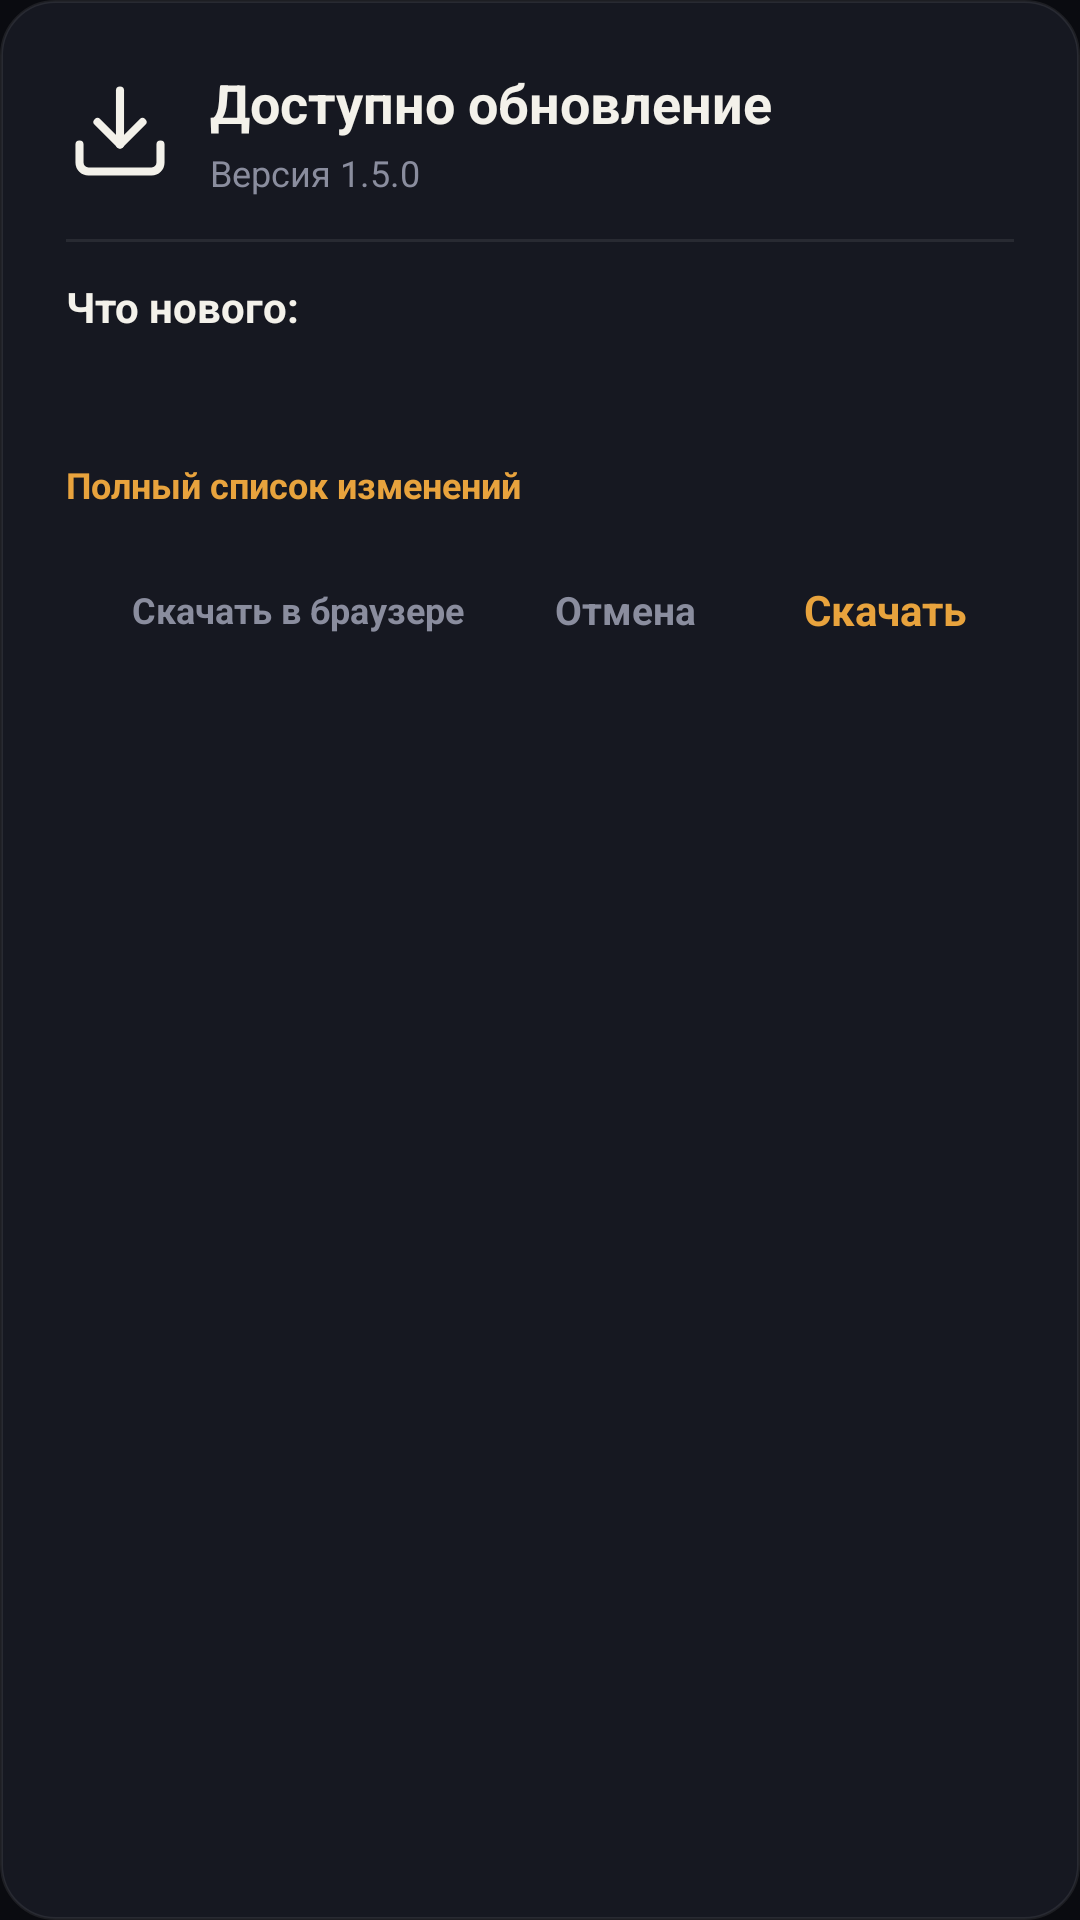

The Android layout XML behind this screen, and the referenced resources:
<!-- AndroidManifest.xml: application theme Theme.Mirage -->
<!-- res/layout/dialog_update_available.xml -->
<?xml version="1.0" encoding="utf-8"?>
<LinearLayout xmlns:android="http://schemas.android.com/apk/res/android"
    xmlns:app="http://schemas.android.com/apk/res-auto"
    android:id="@+id/dialogUpdateAvailableRoot"
    android:layout_width="match_parent"
    android:layout_height="wrap_content"
    android:background="?attr/mirageCardBg"
    android:orientation="vertical"
    android:padding="22dp">

    
    <LinearLayout
        android:layout_width="match_parent"
        android:layout_height="wrap_content"
        android:gravity="center_vertical"
        android:orientation="horizontal">

        <ImageView
            android:id="@+id/ivUpdateAvailableIcon"
            android:layout_width="36dp"
            android:layout_height="36dp"
            android:layout_marginEnd="12dp"
            android:src="@drawable/ic_download"
            android:contentDescription="@null" />

        <LinearLayout
            android:layout_width="0dp"
            android:layout_height="wrap_content"
            android:layout_weight="1"
            android:orientation="vertical">

            <TextView
                android:id="@+id/tvUpdateAvailableTitle"
                android:layout_width="wrap_content"
                android:layout_height="wrap_content"
                android:text="@string/update_dialog_title"
                android:textColor="@color/ink"
                android:textSize="18sp"
                android:textStyle="bold" />

            <TextView
                android:id="@+id/tvUpdateVersionBadge"
                android:layout_width="wrap_content"
                android:layout_height="wrap_content"
                android:layout_marginTop="3dp"
                android:text="@string/update_badge_sample"
                android:textColor="@color/ink_soft"
                android:textSize="12sp" />
        </LinearLayout>
    </LinearLayout>

    <View
        android:id="@+id/vUpdateAvailableDivider"
        android:layout_width="match_parent"
        android:layout_height="1dp"
        android:layout_marginTop="14dp"
        android:layout_marginBottom="12dp"
        android:background="@color/card_stroke" />

    <TextView
        android:id="@+id/tvChangelogLabel"
        android:layout_width="wrap_content"
        android:layout_height="wrap_content"
        android:text="@string/changelog_label"
        android:textColor="@color/ink"
        android:textSize="14sp"
        android:textStyle="bold" />

    <ScrollView
        android:id="@+id/scrollUpdateChangelog"
        android:layout_width="match_parent"
        android:layout_height="wrap_content"
        android:layout_marginTop="8dp"
        android:layout_marginBottom="14dp"
        android:fillViewport="false">

        <TextView
            android:id="@+id/tvUpdateChangelog"
            android:layout_width="match_parent"
            android:layout_height="wrap_content"
            android:lineSpacingExtra="3dp"
            android:textColor="@color/ink_soft"
            android:textSize="13sp" />
    </ScrollView>

    <TextView
        android:id="@+id/tvChangelogFullLink"
        android:layout_width="wrap_content"
        android:layout_height="wrap_content"
        android:layout_marginBottom="10dp"
        android:background="?attr/selectableItemBackground"
        android:clickable="true"
        android:focusable="false"
        android:paddingTop="2dp"
        android:paddingBottom="4dp"
        android:text="@string/changelog_full_link"
        android:textColor="@color/accent"
        android:textSize="12sp"
        android:textStyle="bold" />

    
    <LinearLayout
        android:id="@+id/layoutUpdateProgress"
        android:layout_width="match_parent"
        android:layout_height="wrap_content"
        android:layout_marginBottom="14dp"
        android:orientation="vertical"
        android:visibility="gone">

        <ProgressBar
            android:id="@+id/pbUpdateDownload"
            style="?android:attr/progressBarStyleHorizontal"
            android:layout_width="match_parent"
            android:layout_height="8dp"
            android:indeterminate="false"
            android:max="100"
            android:progress="0"
            android:progressBackgroundTint="@color/card_stroke"
            android:progressTint="@color/accent" />

        <TextView
            android:id="@+id/tvUpdateDownloadProgress"
            android:layout_width="match_parent"
            android:layout_height="wrap_content"
            android:layout_marginTop="6dp"
            android:gravity="center"
            android:text="@string/update_download_preparing"
            android:textColor="@color/ink_soft"
            android:textSize="12sp" />
    </LinearLayout>

    
    <LinearLayout
        android:layout_width="match_parent"
        android:layout_height="wrap_content"
        android:gravity="end|center_vertical"
        android:orientation="horizontal">

        <TextView
            android:id="@+id/btnUpdateBrowser"
            android:layout_width="wrap_content"
            android:layout_height="wrap_content"
            android:background="@android:color/transparent"
            android:clickable="true"
            android:focusable="false"
            android:maxLines="1"
            android:paddingStart="10dp"
            android:paddingEnd="10dp"
            android:paddingTop="10dp"
            android:paddingBottom="10dp"
            android:text="@string/update_dialog_browser_btn"
            android:textColor="@color/ink_soft"
            android:textSize="12sp"
            android:textStyle="bold"
            app:autoSizeTextType="uniform"
            app:autoSizeMinTextSize="9sp"
            app:autoSizeMaxTextSize="12sp"
            app:autoSizeStepGranularity="1sp" />

        <TextView
            android:id="@+id/btnUpdateLater"
            android:layout_width="wrap_content"
            android:layout_height="wrap_content"
            android:layout_marginStart="8dp"
            android:background="@android:color/transparent"
            android:clickable="true"
            android:focusable="false"
            android:paddingStart="12dp"
            android:paddingEnd="12dp"
            android:paddingTop="10dp"
            android:paddingBottom="10dp"
            android:text="@string/update_dialog_later"
            android:textColor="@color/ink_soft"
            android:textSize="13sp"
            android:textStyle="bold"
            android:maxLines="1"
            app:autoSizeTextType="uniform"
            app:autoSizeMinTextSize="10sp"
            app:autoSizeMaxTextSize="13sp"
            app:autoSizeStepGranularity="1sp" />

        <TextView
            android:id="@+id/btnUpdateDownload"
            android:layout_width="wrap_content"
            android:layout_height="wrap_content"
            android:layout_marginStart="8dp"
            android:background="@android:color/transparent"
            android:clickable="true"
            android:focusable="false"
            android:maxLines="1"
            android:paddingStart="16dp"
            android:paddingEnd="16dp"
            android:paddingTop="10dp"
            android:paddingBottom="10dp"
            android:text="@string/update_dialog_download"
            android:textColor="@color/accent"
            android:textSize="14sp"
            android:textStyle="bold"
            app:autoSizeTextType="uniform"
            app:autoSizeMinTextSize="10sp"
            app:autoSizeMaxTextSize="14sp"
            app:autoSizeStepGranularity="1sp" />
    </LinearLayout>

</LinearLayout>
<!-- resources referenced by this layout -->
<resources>
  <color name="accent">#E8A33D</color>
  <color name="card_stroke">#14FFFFFF</color>
  <color name="ink">#F3F1EA</color>
  <color name="ink_soft">#8A8D9E</color>
  <string name="changelog_full_link">Полный список изменений</string>
  <string name="changelog_label">Что нового:</string>
  <string name="update_badge_sample">Версия 1.5.0</string>
  <string name="update_dialog_browser_btn">Скачать в браузере</string>
  <string name="update_dialog_download">Скачать</string>
  <string name="update_dialog_later">Отмена</string>
  <string name="update_dialog_title">Доступно обновление</string>
  <string name="update_download_preparing">Подготовка к загрузке…</string>
  <style name="Theme.Mirage" parent="Theme.Material3.Dark.NoActionBar">
          <item name="android:windowBackground">@color/bg</item>
          <item name="android:statusBarColor">@color/bg</item>
          <item name="android:navigationBarColor">@color/bg</item>
          <item name="android:windowLightStatusBar">false</item>
          <item name="colorPrimary">@color/amber</item>
          <item name="colorSecondary">@color/amber_deep</item>
          <item name="colorSurface">@color/card</item>
          <item name="colorOnSurface">@color/ink</item>
          <item name="mirageBg">@color/bg</item>
          <item name="mirageCardBg">@drawable/bg_card</item>
          <item name="miragePillBg">@drawable/bg_pill</item>
          <item name="mirageChipBg">@drawable/bg_chip</item>
          <item name="mirageIconBg">@drawable/bg_icon_btn</item>
          <item name="mirageConnectBg">@drawable/bg_connect_btn</item>
      </style>
  <color name="bg">#0A0B10</color>
  <color name="amber">#E8A33D</color>
  <color name="amber_deep">#C9722A</color>
  <color name="card">#161821</color>
  <!-- drawable bg_card (drawable) -->
  <?xml version="1.0" encoding="utf-8"?>
  <shape xmlns:android="http://schemas.android.com/apk/res/android"
      android:shape="rectangle">
      <corners android:radius="18dp" />
      <solid android:color="@color/card" />
      <stroke
          android:width="1dp"
          android:color="@color/card_stroke" />
  </shape>
  <!-- drawable bg_pill (drawable) -->
  <?xml version="1.0" encoding="utf-8"?>
  <shape xmlns:android="http://schemas.android.com/apk/res/android"
      android:shape="rectangle">
      <corners android:radius="30dp" />
      <solid android:color="@color/card" />
      <stroke
          android:width="1dp"
          android:color="@color/card_stroke" />
  </shape>
  <!-- drawable bg_chip (drawable) -->
  <?xml version="1.0" encoding="utf-8"?>
  <shape xmlns:android="http://schemas.android.com/apk/res/android"
      android:shape="rectangle">
      <corners android:radius="14dp" />
      <solid android:color="@color/card" />
      <stroke
          android:width="1.5dp"
          android:color="@color/card_stroke" />
  </shape>
  <!-- drawable bg_icon_btn (drawable) -->
  <?xml version="1.0" encoding="utf-8"?>
  <shape xmlns:android="http://schemas.android.com/apk/res/android"
      android:shape="rectangle">
      <corners android:radius="12dp" />
      <solid android:color="@color/card" />
      <stroke
          android:width="1dp"
          android:color="@color/card_stroke" />
  </shape>
  <!-- drawable bg_connect_btn (drawable) -->
  <?xml version="1.0" encoding="utf-8"?>
  <shape xmlns:android="http://schemas.android.com/apk/res/android"
      android:shape="oval">
      <gradient
          android:type="radial"
          android:gradientRadius="100dp"
          android:centerX="0.38"
          android:centerY="0.32"
          android:startColor="@color/amber_light"
          android:centerColor="@color/amber"
          android:endColor="@color/amber_deep" />
  </shape>
  <color name="amber_light">#F3B65C</color>
</resources>
